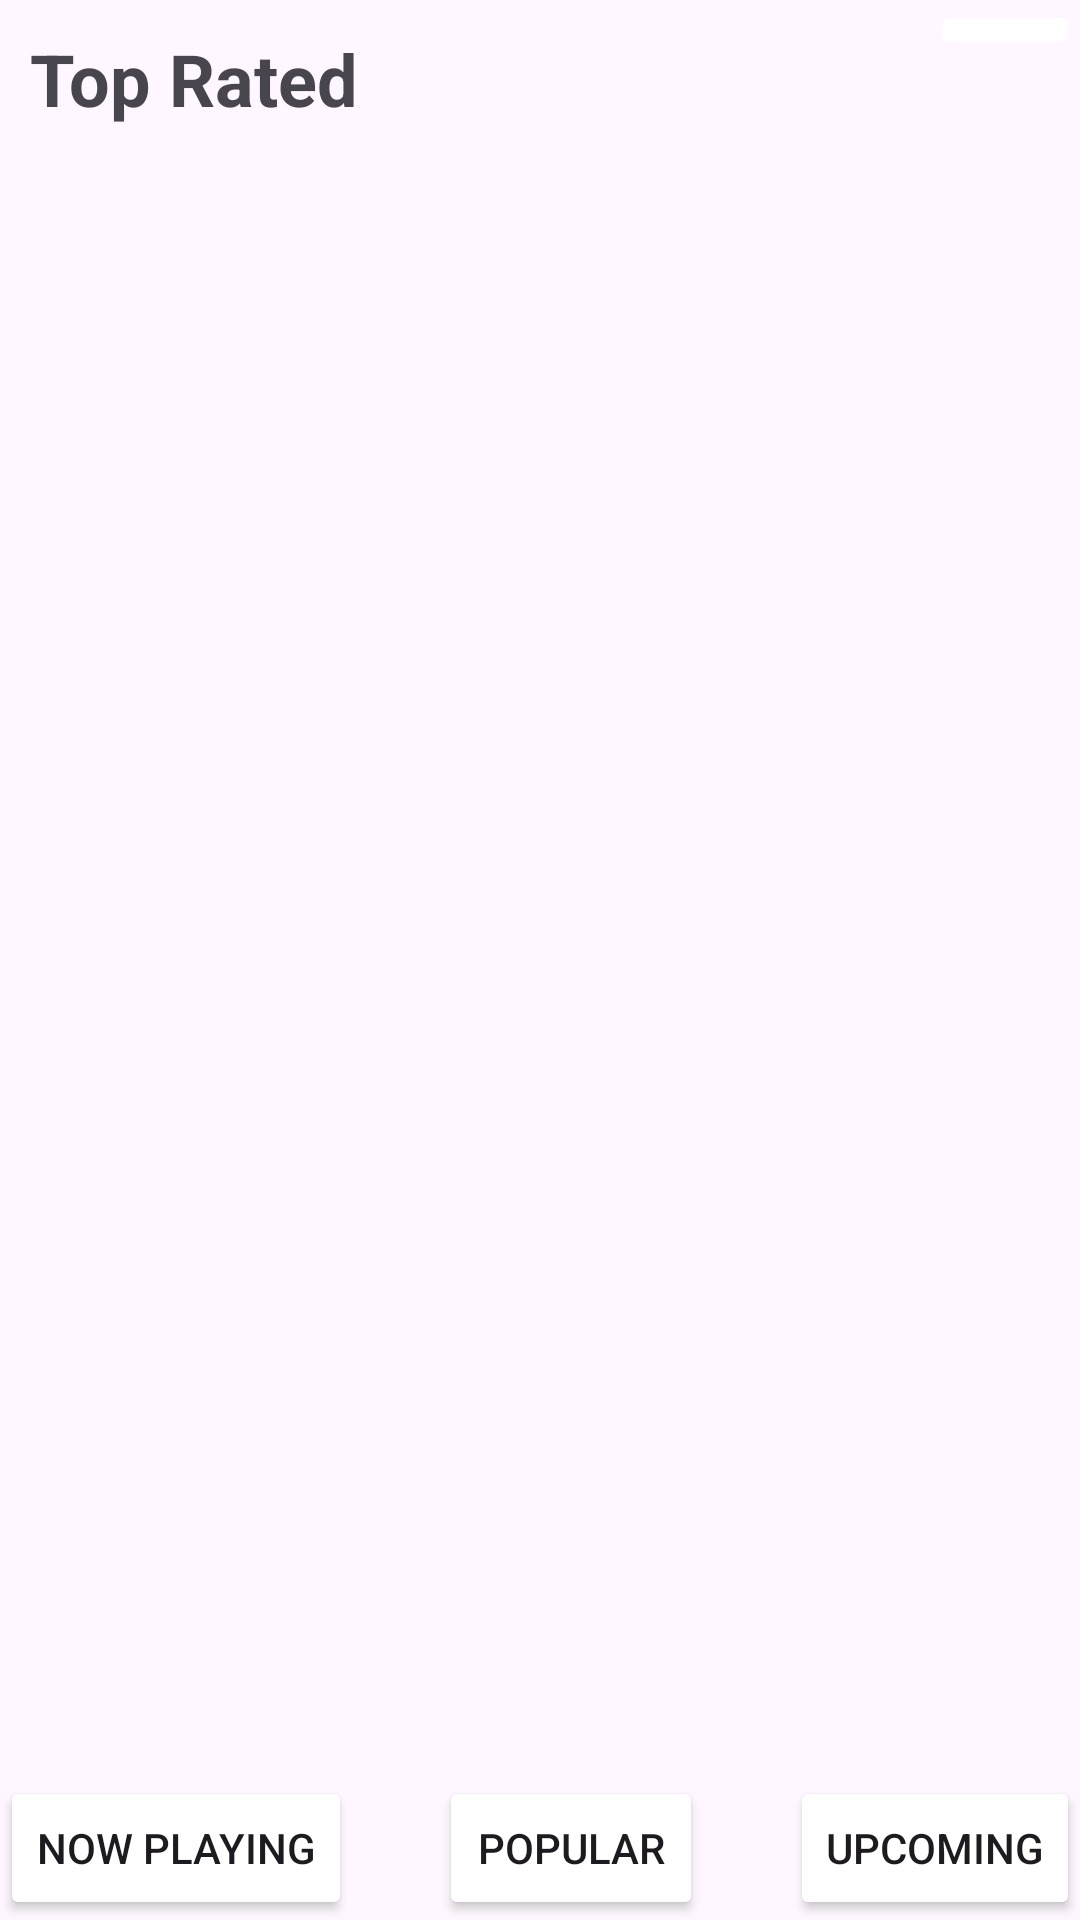

Here is an Android app screen rendered from its layout file. Give the layout XML and the strings, colors and styles it references.
<!-- AndroidManifest.xml: application theme Theme.MSIBMovieAPP -->
<!-- res/layout/activity_top_rated.xml -->
<?xml version="1.0" encoding="utf-8"?>
<androidx.constraintlayout.widget.ConstraintLayout xmlns:android="http://schemas.android.com/apk/res/android"
    xmlns:app="http://schemas.android.com/apk/res-auto"
    xmlns:tools="http://schemas.android.com/tools"
    android:layout_width="match_parent"
    android:layout_height="match_parent"
    tools:context=".ui.TopRatedActivity">

    <ImageButton
        android:id="@+id/btnLogout"
        android:layout_width="50dp"
        android:layout_height="0dp"
        android:backgroundTint="@color/white"
        android:src="@drawable/ic_logout"
        app:layout_constraintEnd_toEndOf="parent"
        app:layout_constraintStart_toEndOf="@id/textToprated"
        app:layout_constraintTop_toTopOf="parent" />

    <TextView
        android:id="@+id/textToprated"
        android:layout_width="300dp"
        android:layout_height="wrap_content"
        android:text="Top Rated"
        android:textSize="24sp"
        android:textStyle="bold"
        app:layout_constraintTop_toTopOf="parent"
        app:layout_constraintLeft_toLeftOf="parent"
        android:layout_marginStart="10dp"
        android:layout_marginTop="10dp"/>

    <androidx.recyclerview.widget.RecyclerView
        android:id="@+id/rvTopRated"
        android:layout_width="0dp"
        android:layout_height="0dp"
        app:layout_constraintTop_toBottomOf="@+id/textToprated"
        app:layout_constraintBottom_toTopOf="@+id/btnPopular"
        app:layout_constraintStart_toStartOf="parent"
        app:layout_constraintEnd_toEndOf="parent"
        android:layout_marginTop="10dp"
        app:layout_constraintBottom_toBottomOf="parent"/>

    <Button
        android:id="@+id/btnNowPlaying"
        android:layout_width="wrap_content"
        android:layout_height="wrap_content"
        android:text="Now Playing"
        android:backgroundTint="@color/blue_5"
        app:layout_constraintBottom_toBottomOf="parent"
        app:layout_constraintStart_toStartOf="parent" />

    <Button
        android:id="@+id/btnPopular"
        android:layout_width="wrap_content"
        android:layout_height="wrap_content"
        android:text="Popular"
        android:backgroundTint="@color/blue_5"
        app:layout_constraintBottom_toBottomOf="parent"
        app:layout_constraintEnd_toStartOf="@+id/btnUpComing"
        app:layout_constraintStart_toEndOf="@+id/btnNowPlaying" />

    <Button
        android:id="@+id/btnUpComing"
        android:layout_width="wrap_content"
        android:layout_height="wrap_content"
        android:text="UpComing"
        android:backgroundTint="@color/blue_5"
        app:layout_constraintBottom_toBottomOf="parent"
        app:layout_constraintEnd_toEndOf="parent" />

</androidx.constraintlayout.widget.ConstraintLayout>
<!-- resources referenced by this layout -->
<resources>
  <style name="Theme.MSIBMovieAPP" parent="Base.Theme.MSIBMovieAPP" />
  <style name="Base.Theme.MSIBMovieAPP" parent="Theme.Material3.Light.NoActionBar">
          
          
          <item name="android:statusBarColor">@color/white</item>
      </style>
  <!-- not gathered from this repository: default colours our renderer supplied (Android Studio template values) -->
  <color name="white">#FFFFFFFF</color>
</resources>
